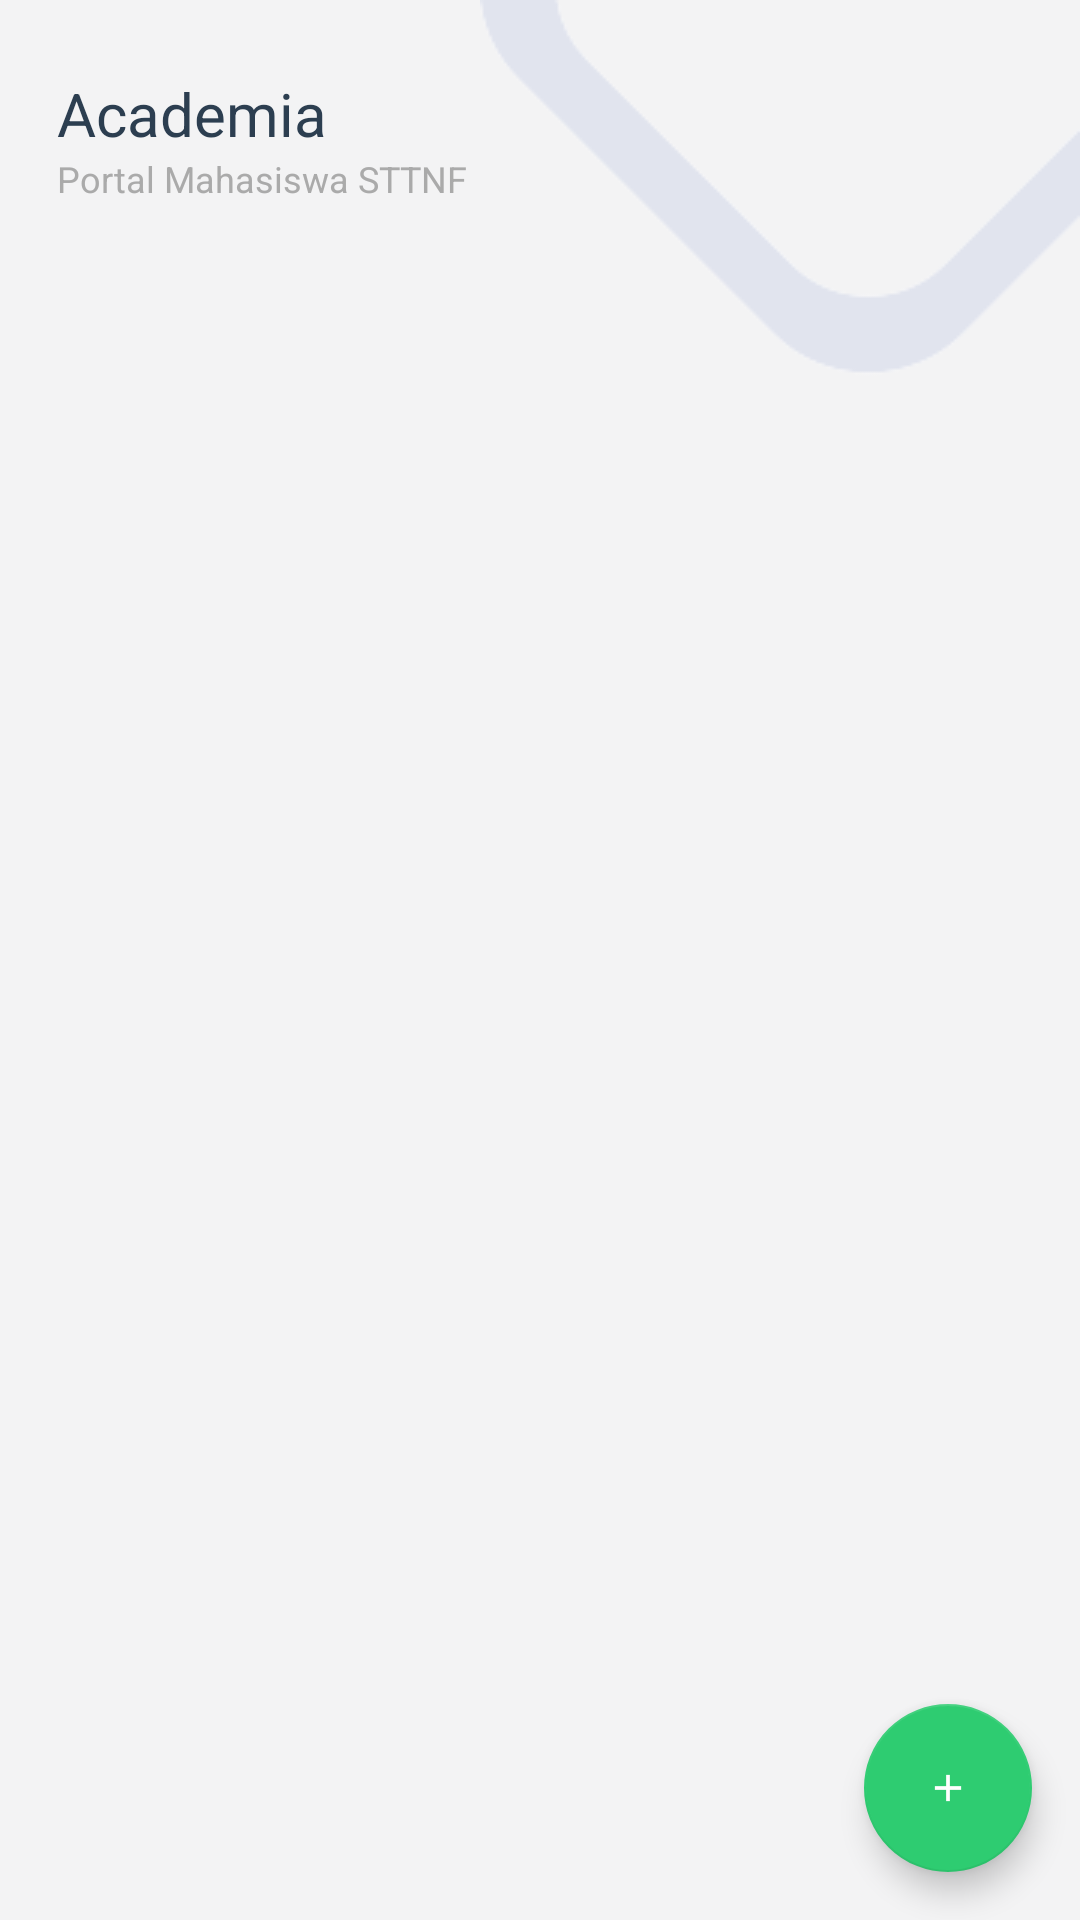

Here is an Android app screen rendered from its layout file. Give the layout XML and the strings, colors and styles it references.
<!-- AndroidManifest.xml: application theme AppTheme -->
<!-- res/layout/activity_main.xml -->
<?xml version="1.0" encoding="utf-8"?>
<RelativeLayout
	xmlns:android="http://schemas.android.com/apk/res/android"
	xmlns:app="http://schemas.android.com/apk/res-auto"
	android:orientation="vertical"
	android:layout_width="match_parent"
	android:layout_height="match_parent"
	android:background="@color/colorBackground">

	<ImageView
		android:src="@drawable/bg_action_bar"
		android:layout_width="wrap_content"
		android:layout_alignParentEnd="true"
		android:layout_height="wrap_content"/>

	<com.google.android.material.floatingactionbutton.FloatingActionButton
		android:id="@+id/fltAction"
		android:layout_width="wrap_content"
		android:layout_height="wrap_content"
		android:layout_alignParentBottom="true"
		android:layout_alignParentEnd="true"
		android:src="@mipmap/ic_float_plus"
		android:layout_margin="16dp"/>

	<LinearLayout
		android:orientation="vertical"
		android:layout_width="match_parent"
		android:layout_height="wrap_content">

		<include
			layout="@layout/toolbar"/>

		<androidx.viewpager.widget.ViewPager
			android:id="@+id/vpMain"
			android:layout_width="match_parent"
			android:layout_height="match_parent">

			<isfaaghyth.app.elenf.utils.CustomTabLayout
				android:id="@+id/tabMain"
				android:layout_width="wrap_content"
				android:layout_height="wrap_content"
				app:tabIndicatorHeight="4dp"
				app:tabIndicatorFullWidth="false"
				android:background="@null"
				app:tabMode="scrollable"
				app:tabGravity="center"
				app:tabTextColor="@android:color/darker_gray"
				app:tabSelectedTextColor="@color/colorBlack"
				fontPath="fonts/Soleil-Bold.otf"
				app:tabTextAppearance="@style/TabLayout"/>

		</androidx.viewpager.widget.ViewPager>

	</LinearLayout>

</RelativeLayout>
<!-- res/layout/toolbar.xml (included above) -->
<?xml version="1.0" encoding="utf-8"?>
<androidx.appcompat.widget.Toolbar
	xmlns:android="http://schemas.android.com/apk/res/android"
	xmlns:app="http://schemas.android.com/apk/res-auto"
	android:layout_width="match_parent"
	android:layout_height="60dp"
	xmlns:tools="http://schemas.android.com/tools"
	android:id="@+id/toolbar"
	android:background="@null"
	android:layout_marginTop="16dp"
	android:layout_marginStart="16dp"
	android:layout_marginEnd="16dp"
	app:contentInsetLeft="3dp"
	app:contentInsetStart="3dp"
	app:contentInsetRight="3dp"
	app:contentInsetEnd="3dp">

    <RelativeLayout
		android:layout_width="match_parent"
		android:layout_height="match_parent">

        <LinearLayout
			android:orientation="vertical"
			android:gravity="center_vertical"
			android:layout_width="match_parent"
			android:layout_height="match_parent">

            <TextView
				android:id="@+id/txtTitle"
				android:layout_width="wrap_content"
				android:layout_height="wrap_content"
				tools:text="@string/app_name"
				android:text="@string/app_name"
				android:textSize="20sp"
				fontPath="fonts/Soleil-Bold.otf"
				android:textColor="@color/colorBlack"
				tools:ignore="MissingPrefix"/>

            <TextView
				android:id="@+id/txtSubTitle"
				android:layout_width="wrap_content"
				android:layout_height="wrap_content"
				tools:text="@string/app_description"
				android:text="@string/app_description"
				android:textSize="12sp"
				fontPath="fonts/Soleil-Book.ttf"
				android:textColor="@android:color/darker_gray"
				tools:ignore="MissingPrefix"/>

        </LinearLayout>

    </RelativeLayout>

</androidx.appcompat.widget.Toolbar>
<!-- resources referenced by this layout -->
<resources>
  <color name="colorBackground">#F3F3F4</color>
  <color name="colorBlack">#2C3E50</color>
  <!-- drawable bg_action_bar: png bitmap (drawable, 5198 bytes) -->
  <!-- mipmap ic_float_plus: png bitmap (mipmap-hdpi, 179 bytes) -->
  <string name="app_description">Portal Mahasiswa STTNF</string>
  <string name="app_name">Academia</string>
  <style name="TabLayout" parent="android:TextAppearance">
          <item name="android:textSize">14sp</item>
          <item name="android:textStyle">bold</item>
          <item name="textAllCaps">false</item>
      </style>
  <style name="AppTheme" parent="Theme.AppCompat.Light.NoActionBar">
          
          <item name="colorPrimary">@color/colorPrimary</item>
          <item name="colorPrimaryDark">@color/colorPrimaryDark</item>
          <item name="colorAccent">@color/colorAccent</item>
          <item name="android:windowLightStatusBar" tools:targetApi="m">true</item>
      </style>
  <color name="colorPrimary">#BDC3C7</color>
  <color name="colorPrimaryDark">#FFFFFF</color>
  <color name="colorAccent">#2ECC71</color>
</resources>
